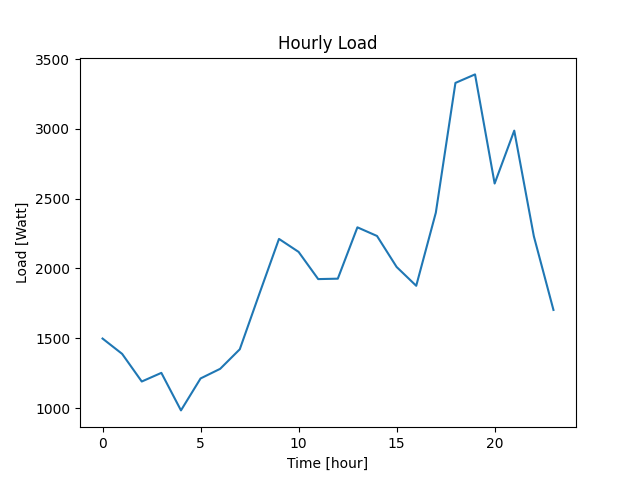

Values plotted in this chart, from the file beside it:
Datetime, Load
2022-04-07 10:40:47, 1498
2022-04-07 11:40:47, 1388
2022-04-07 12:40:47, 1190
2022-04-07 13:40:47, 1252
2022-04-07 14:40:47, 983
2022-04-07 15:40:47, 1212
2022-04-07 16:40:47, 1281
2022-04-07 17:40:47, 1421
2022-04-07 18:40:47, 1819
2022-04-07 19:40:47, 2212
2022-04-07 20:40:47, 2119
2022-04-07 21:40:47, 1924
2022-04-07 22:40:47, 1927
2022-04-07 23:40:47, 2295
2022-04-08 00:40:47, 2233
2022-04-08 01:40:47, 2011
2022-04-08 02:40:47, 1876
2022-04-08 03:40:47, 2400
2022-04-08 04:40:47, 3330
2022-04-08 05:40:47, 3391
2022-04-08 06:40:47, 2609
2022-04-08 07:40:47, 2988
2022-04-08 08:40:47, 2231
2022-04-08 09:40:47, 1703
